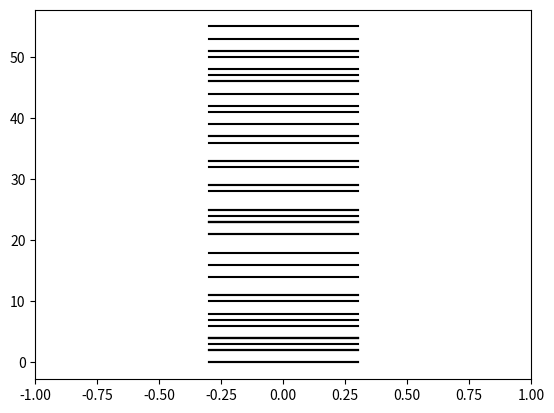

Recreate this plot in Python.
import numpy as np
import matplotlib.pyplot as plt


def plotSpectrum(distribution):
    distributionSize = len(distribution)
    line = [-0.3, 0, 0.3]

    previousSpectrum = distribution[0]
    for i in range(distributionSize):
        if i == 0:
            spectrum = previousSpectrum
        else:
            spectrum = distribution[i] + previousSpectrum
            previousSpectrum += distribution[i]

        spectrumLine = [spectrum for _ in range(len(line))]
        plt.plot(line, spectrumLine, color="k")

    plt.xlim(-1, 1)
    plt.show()


def main():
    distributionSize = 50
    poissonDistribution = np.random.poisson(lam=1, size=distributionSize)
    plotSpectrum(poissonDistribution)


if __name__ == "__main__":
    main()
